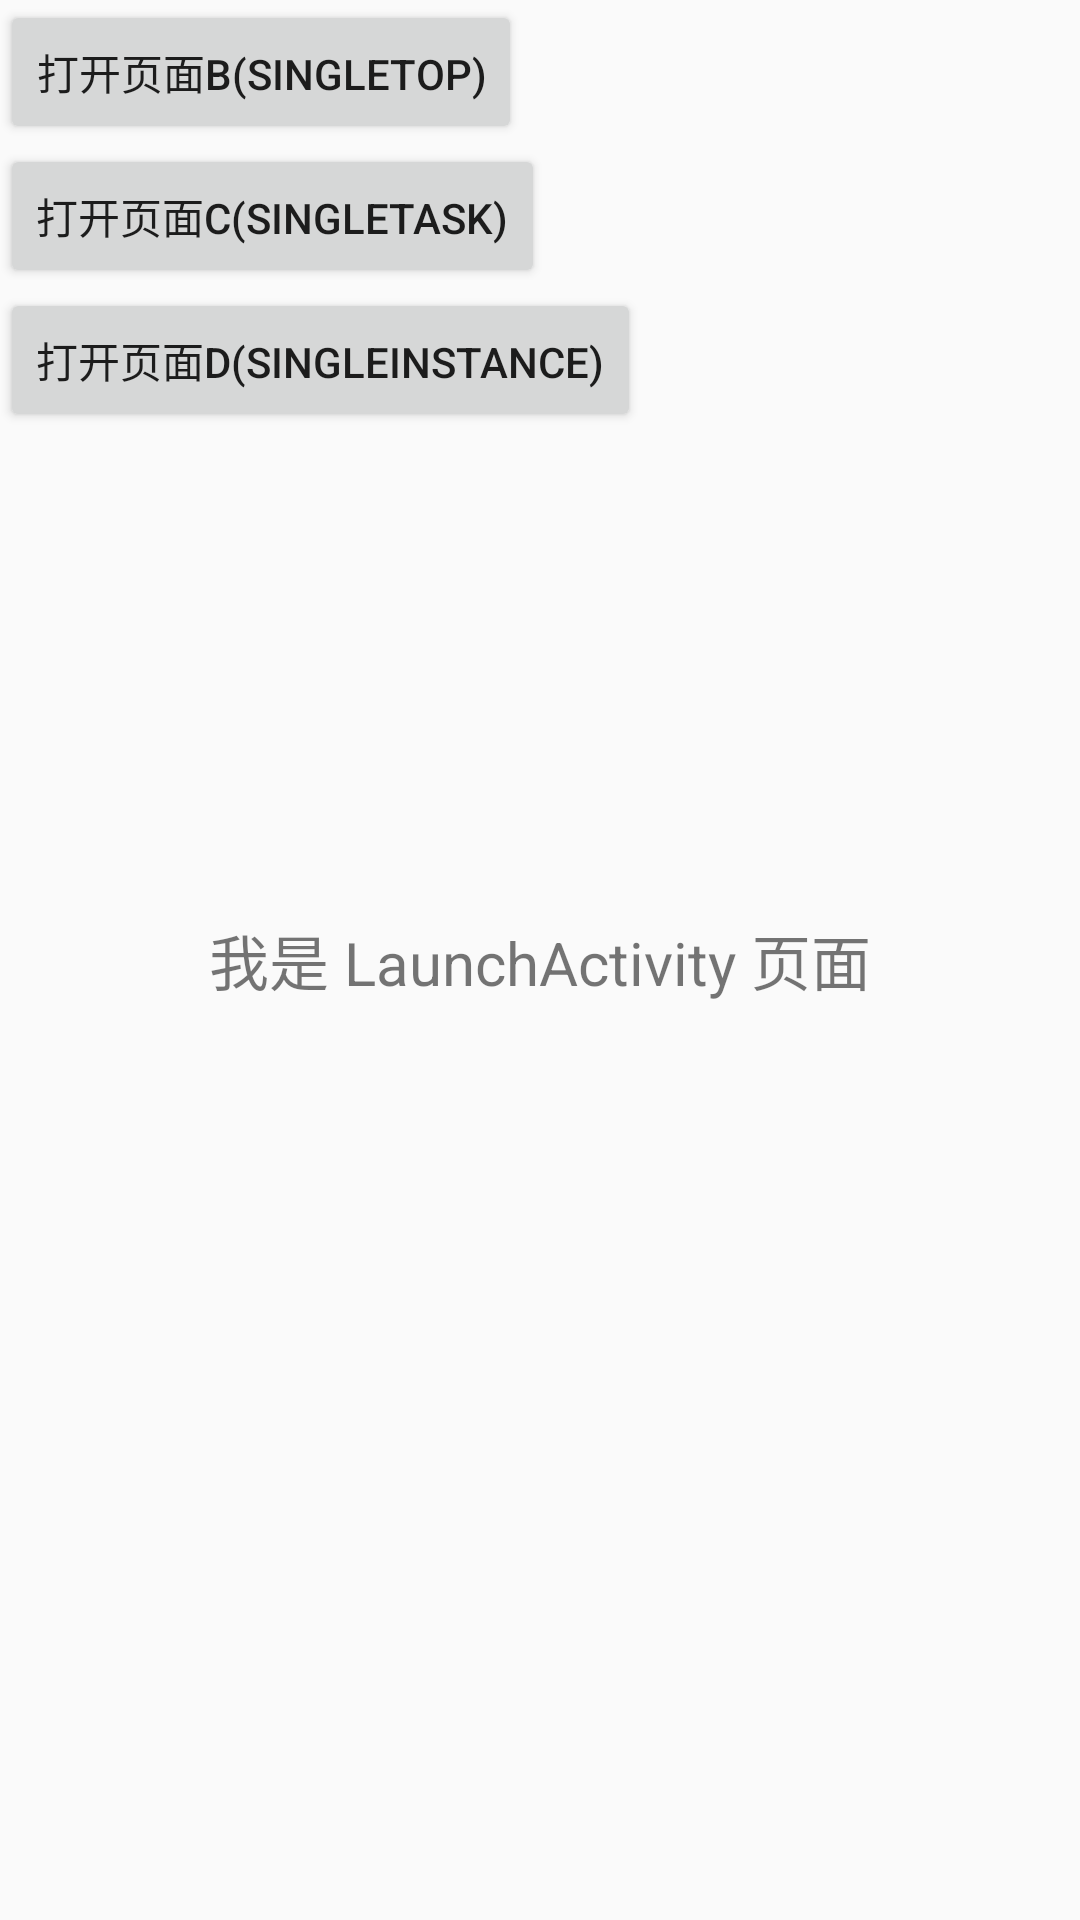

Write the Android layout XML for this screen, with the resource values it uses.
<!-- AndroidManifest.xml: application theme AppTheme -->
<!-- res/layout/activity_launch.xml -->
<?xml version="1.0" encoding="utf-8"?>
<layout xmlns:android="http://schemas.android.com/apk/res/android">

	<data></data>

	<RelativeLayout
		android:layout_width="match_parent"
		android:layout_height="match_parent">

		<Button
			android:id="@+id/b_start_next"
			android:layout_width="wrap_content"
			android:layout_height="wrap_content"
			android:text="打开页面B(singleTop)" />

		<Button
			android:id="@+id/b_start_next2"
			android:layout_width="wrap_content"
			android:layout_height="wrap_content"
			android:layout_below="@+id/b_start_next"
			android:text="打开页面C(singleTask)" />

		<Button
			android:id="@+id/b_start_next3"
			android:layout_width="wrap_content"
			android:layout_height="wrap_content"
			android:layout_below="@+id/b_start_next2"
			android:text="打开页面D(singleInstance)" />

		<TextView
			android:layout_width="wrap_content"
			android:text="我是 LaunchActivity 页面"
			android:textSize="20sp"
			android:layout_centerInParent="true"
			android:layout_height="wrap_content"/>
	</RelativeLayout>
</layout>
<!-- resources referenced by this layout -->
<resources>
  <style name="AppTheme" parent="Theme.AppCompat.Light.DarkActionBar">
          
          <item name="colorPrimary">@color/colorPrimary</item>
          <item name="colorPrimaryDark">@color/colorPrimaryDark</item>
          <item name="colorAccent">@color/colorAccent</item>
      </style>
  <!-- not gathered from this repository: default colours our renderer supplied (Android Studio template values) -->
  <color name="colorPrimary">#FF6200EE</color>
  <color name="colorPrimaryDark">#FF3700B3</color>
  <color name="colorAccent">#FF03DAC5</color>
</resources>
